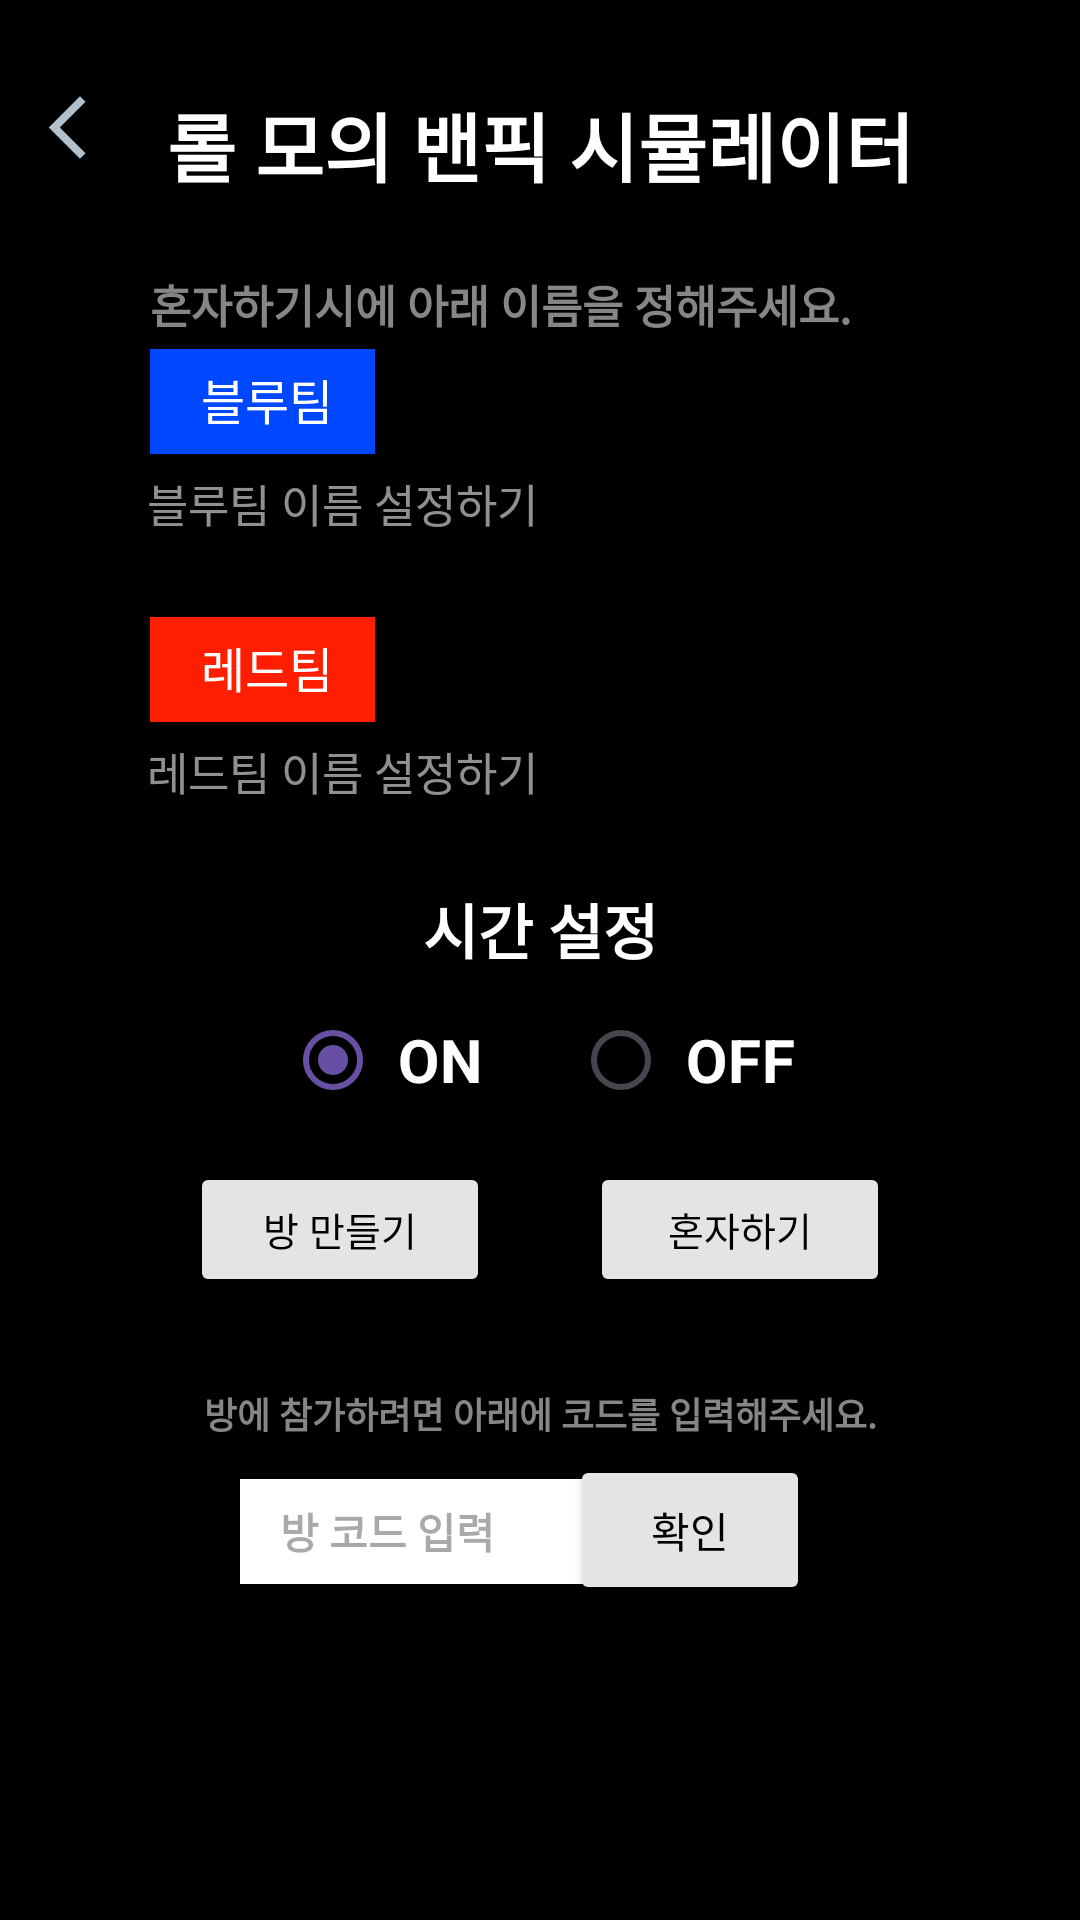

Produce the Android XML layout that renders to this screen, including the resource entries it uses.
<!-- AndroidManifest.xml: application theme Theme.yumi2 -->
<!-- res/layout/banpick_main.xml -->
<?xml version="1.0" encoding="utf-8"?>
<androidx.constraintlayout.widget.ConstraintLayout xmlns:android="http://schemas.android.com/apk/res/android"
    xmlns:app="http://schemas.android.com/apk/res-auto"
    xmlns:tools="http://schemas.android.com/tools"
    android:layout_width="match_parent"
    android:layout_height="match_parent"
    android:background="#000000"
    tools:context=".BanPickMain">

    <Button
        android:id="@+id/PageBack"
        android:layout_width="25dp"
        android:layout_height="25dp"
        android:layout_marginStart="10dp"
        android:layout_marginTop="30dp"
        android:background="@drawable/pageback_vector"
        app:layout_constraintStart_toStartOf="parent"
        app:layout_constraintTop_toTopOf="parent"/>

    <TextView
        android:id="@+id/BanpickTitle"
        android:layout_width="wrap_content"
        android:layout_height="wrap_content"
        android:text="롤 모의 밴픽 시뮬레이터"
        android:textStyle="bold"
        android:textSize="25dp"
        android:textColor="#FFFFFF"
        android:gravity="center"
        android:layout_marginTop="30dp"
        app:layout_constraintTop_toTopOf="parent"
        app:layout_constraintStart_toStartOf="parent"
        app:layout_constraintEnd_toEndOf="parent"
        />

    <TextView
        android:id="@+id/banpick_text"
        android:layout_width="wrap_content"
        android:layout_height="wrap_content"
        android:text="혼자하기시에 아래 이름을 정해주세요."
        android:textSize="15dp"
        android:textColor="#868686"
        android:textStyle="bold"
        android:backgroundTint="#000000"
        android:layout_marginBottom="10dp"
        android:layout_marginTop="30dp"
        android:layout_marginStart="50dp"
        app:layout_constraintTop_toBottomOf="@+id/BanpickTitle"
        app:layout_constraintBottom_toTopOf="@+id/BlueTeam"
        app:layout_constraintStart_toStartOf="parent" />

    <TextView
        android:id="@+id/BlueTeam"
        android:layout_width="75dp"
        android:layout_height="35dp"
        android:text="   블루팀"
        android:textSize="16dp"
        android:textColor="#FFFFFF"
        android:textStyle="normal"
        android:background="#0048FF"
        android:padding="5dp"
        android:layout_marginTop="50dp"
        android:layout_marginStart="50dp"
        app:layout_constraintTop_toBottomOf="@+id/BanpickTitle"
        app:layout_constraintStart_toStartOf="parent"/>

    <EditText
        android:id="@+id/BlueTeamName"
        android:layout_width="wrap_content"
        android:layout_height="wrap_content"
        android:hint="블루팀 이름 설정하기"
        android:textSize="15dp"
        android:textColor="#FFFFFF"
        android:textColorHint="#90FFFFFF"
        android:textStyle="normal"
        android:backgroundTint="#000000"
        android:layout_marginTop="-5dp"
        android:layout_marginStart="45dp"
        app:layout_constraintTop_toBottomOf="@+id/BlueTeam"
        app:layout_constraintStart_toStartOf="parent"/>

    <TextView
        android:id="@+id/RedTeam"
        android:layout_width="75dp"
        android:layout_height="35dp"
        android:text="   레드팀"
        android:textSize="16dp"
        android:padding="5dp"
        android:textColor="#FFFFFF"
        android:textStyle="normal"
        android:background="#FF1E00"
        android:layout_marginTop="20dp"
        android:layout_marginStart="50dp"
        app:layout_constraintTop_toBottomOf="@+id/BlueTeamName"
        app:layout_constraintStart_toStartOf="parent"/>

    <EditText
        android:id="@+id/RedTeamName"
        android:layout_width="wrap_content"
        android:layout_height="wrap_content"
        android:hint="레드팀 이름 설정하기"
        android:textSize="15dp"
        android:textColor="#FFFFFF"
        android:textColorHint="#90FFFFFF"
        android:textStyle="normal"
        android:backgroundTint="#000000"
        android:layout_marginTop="-5dp"
        android:layout_marginStart="45dp"
        app:layout_constraintTop_toBottomOf="@+id/RedTeam"
        app:layout_constraintStart_toStartOf="parent"/>

    <TextView
        android:id="@+id/TimeCheck"
        android:layout_width="wrap_content"
        android:layout_height="wrap_content"
        android:text="시간 설정"
        android:textSize="20dp"
        android:textColor="#FFFFFF"
        android:textStyle="bold"
        android:backgroundTint="#000000"
        android:layout_marginTop="20dp"
        app:layout_constraintTop_toBottomOf="@+id/RedTeamName"
        app:layout_constraintStart_toStartOf="parent"
        app:layout_constraintEnd_toEndOf="parent"/>

    <RadioGroup
        android:id="@+id/TimeCheckBtn"
        android:layout_width="wrap_content"
        android:layout_height="wrap_content"
        android:orientation="horizontal"
        app:layout_constraintStart_toStartOf="parent"
        app:layout_constraintEnd_toEndOf="parent"
        app:layout_constraintTop_toBottomOf="@+id/TimeCheck"
        android:layout_marginTop="5dp">

        <RadioButton
            android:id="@+id/TimeOn"
            android:layout_width="wrap_content"
            android:layout_height="wrap_content"
            android:text=" ON"
            android:textSize="20dp"
            android:textStyle="bold"
            android:textColor="#FFFFFF"
            android:checked="true"/>

        <RadioButton
            android:id="@+id/TimeOFF"
            android:layout_width="wrap_content"
            android:layout_height="wrap_content"
            android:text=" OFF"
            android:textSize="20dp"
            android:textStyle="bold"
            android:textColor="#FFFFFF"
            android:layout_marginStart="30dp"/>
    </RadioGroup>

    <Button
        android:id="@+id/BanPickStartBtn"
        android:layout_width="100dp"
        android:layout_height="45dp"
        android:text="혼자하기"
        android:textSize="13sp"
        android:textColor="#000000"
        android:textStyle="normal"
        android:backgroundTint="#E4E4E4"
        android:layout_marginTop="10dp"
        android:layout_marginEnd="30dp"
        app:layout_constraintTop_toBottomOf="@+id/TimeCheckBtn"
        app:layout_constraintStart_toEndOf="@id/BanPick_Friend_StartBtn"
        app:layout_constraintEnd_toEndOf="parent"/>

    <Button
        android:id="@+id/BanPick_Friend_StartBtn"
        android:layout_width="100dp"
        android:layout_height="45dp"
        android:text="방 만들기"
        android:textSize="13sp"
        android:textColor="#000000"
        android:textStyle="normal"
        android:backgroundTint="#E4E4E4"
        android:layout_marginTop="10dp"
        android:layout_marginStart="30dp"
        app:layout_constraintTop_toBottomOf="@+id/TimeCheckBtn"
        app:layout_constraintStart_toStartOf="parent"
        app:layout_constraintEnd_toStartOf="@+id/BanPickStartBtn"/>


    <TextView
        android:id="@+id/TimeCheck2"
        android:layout_width="wrap_content"
        android:layout_height="wrap_content"
        android:text="방에 참가하려면 아래에 코드를 입력해주세요."
        android:textSize="12dp"
        android:textColor="#868686"
        android:textStyle="bold"
        android:backgroundTint="#000000"
        android:layout_marginTop="30dp"
        app:layout_constraintTop_toBottomOf="@+id/BanPick_Friend_StartBtn"
        app:layout_constraintStart_toStartOf="parent"
        app:layout_constraintEnd_toEndOf="parent"/>

    <EditText
        android:id="@+id/etRoomCode"
        android:layout_width="170dp"
        android:layout_height="35dp"
        android:hint="    방 코드 입력"
        android:textSize="14sp"
        android:textColor="#868686"
        android:background="#FFFFFF"
        android:textStyle="bold"
        android:inputType="textCapCharacters"
        android:digits="ABCDEFGHIJKLMNOPQRSTUVWXYZ0123456789"
        android:layout_marginTop="8dp"
        android:layout_marginEnd="30dp"
        app:layout_constraintStart_toStartOf="parent"
        app:layout_constraintEnd_toEndOf="parent"
        app:layout_constraintTop_toTopOf="@+id/BanPick_Friend_GoBtn" />

    <Button
        android:id="@+id/BanPick_Friend_GoBtn"
        android:layout_width="80dp"
        android:layout_height="50dp"
        android:text="확인"
        android:textSize="14sp"
        android:textColor="#000000"
        android:textStyle="normal"
        android:backgroundTint="#E4E4E4"
        android:layout_marginTop="5dp"
        android:layout_marginEnd="90dp"
        app:layout_constraintTop_toBottomOf="@+id/TimeCheck2"
        app:layout_constraintEnd_toEndOf="parent"/>
</androidx.constraintlayout.widget.ConstraintLayout>
<!-- resources referenced by this layout -->
<resources>
  <!-- drawable pageback_vector (drawable) -->
  <vector xmlns:android="http://schemas.android.com/apk/res/android" android:height="24dp" android:tint="#B1C1CE" android:viewportHeight="24" android:viewportWidth="24" android:width="24dp">
        
      <path android:fillColor="@android:color/white" android:pathData="M17.77,3.77l-1.77,-1.77l-10,10l10,10l1.77,-1.77l-8.23,-8.23z"/>
      
  </vector>
  <style name="Theme.yumi2" parent="Base.Theme.yumi2" />
  <style name="Base.Theme.yumi2" parent="Theme.Material3.DayNight.NoActionBar">
          
          
      </style>
</resources>
